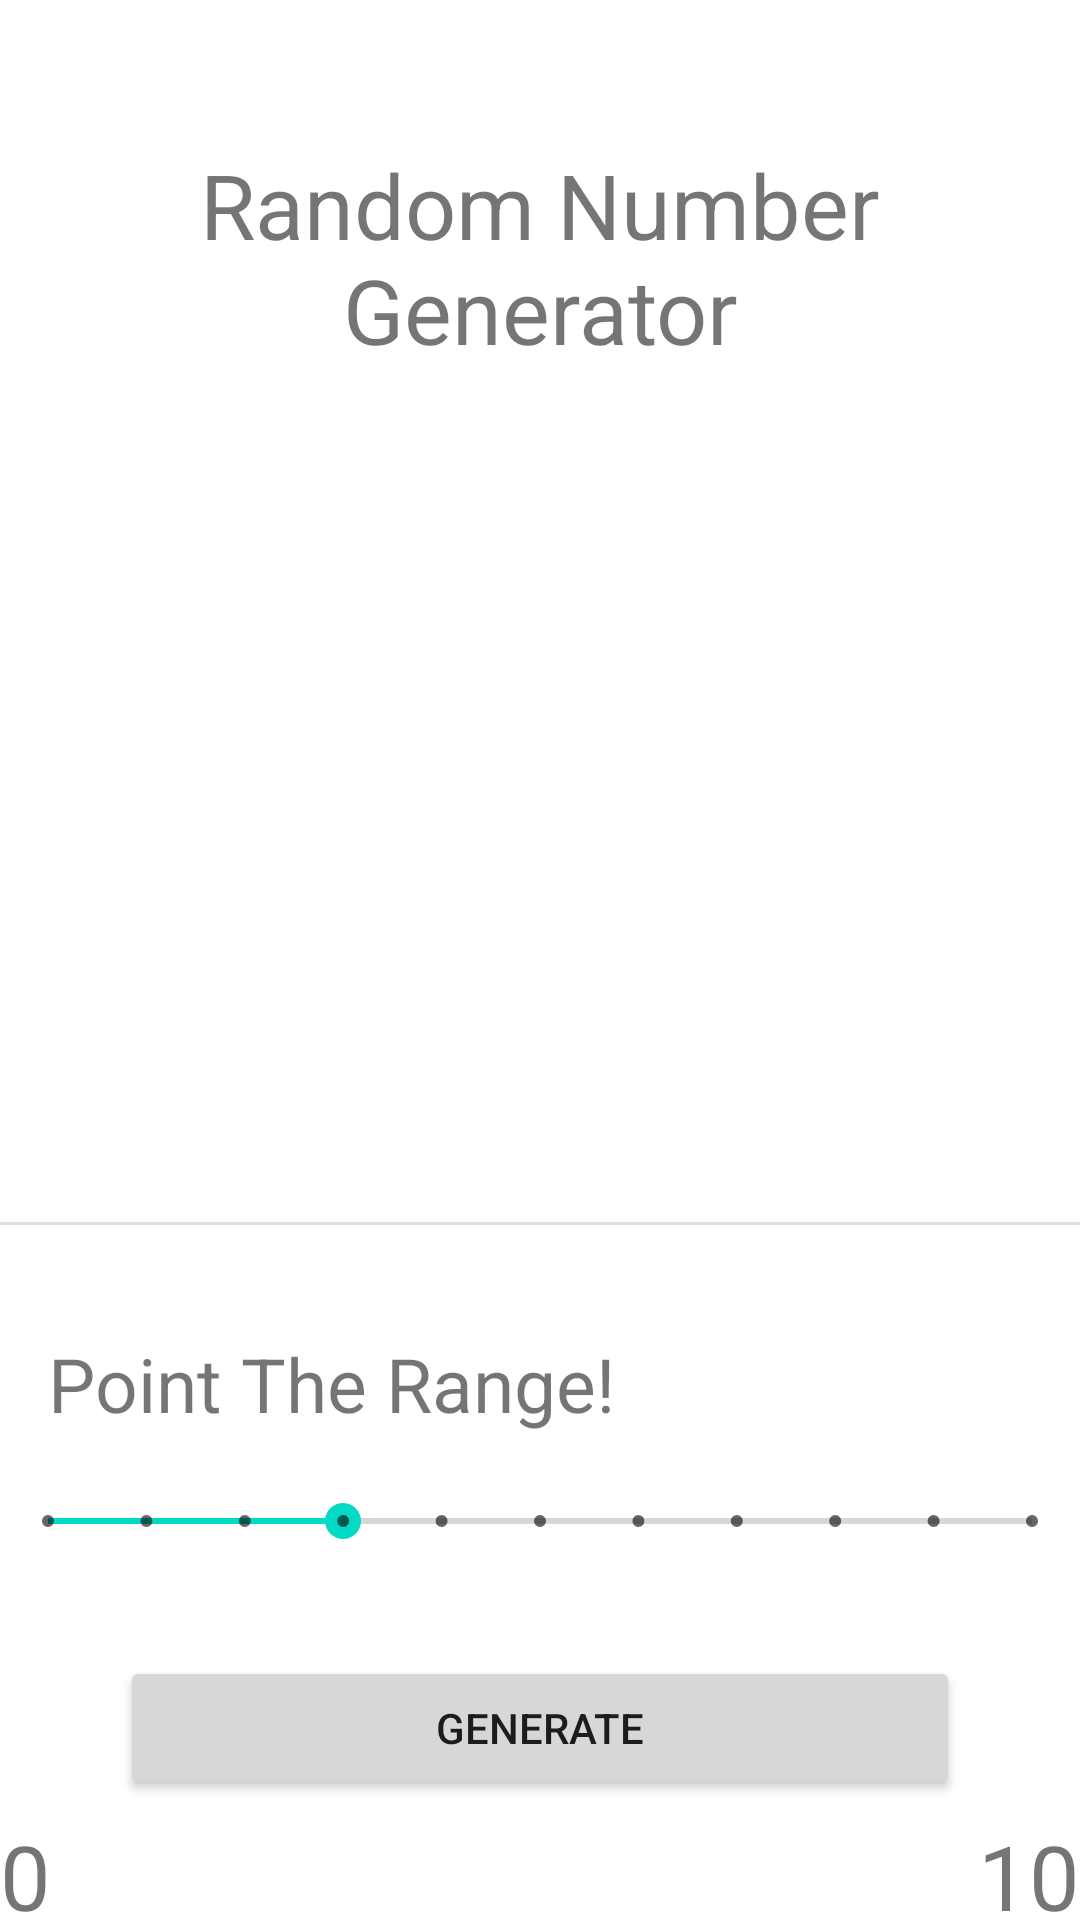

Produce the Android XML layout that renders to this screen, including the resource entries it uses.
<!-- AndroidManifest.xml: application theme Theme.Finalurigamocda -->
<!-- res/layout/activity_main.xml -->
<?xml version="1.0" encoding="utf-8"?>
<androidx.constraintlayout.widget.ConstraintLayout
    xmlns:android="http://schemas.android.com/apk/res/android"
    xmlns:app="http://schemas.android.com/apk/res-auto"
    xmlns:tools="http://schemas.android.com/tools"
    android:layout_width="match_parent"
    android:layout_height="match_parent"
    tools:context=".MainActivity">

    <Button
        android:id="@+id/GeneratorButton"
        android:layout_width="match_parent"
        android:layout_height="wrap_content"
        android:layout_marginStart="40dp"
        android:layout_marginEnd="40dp"
        android:layout_marginBottom="40dp"
        android:text="Generate"
        app:layout_constraintBottom_toBottomOf="parent"
        app:layout_constraintEnd_toEndOf="parent"
        app:layout_constraintHorizontal_bias="0.0"
        app:layout_constraintStart_toStartOf="parent" />

    <SeekBar
        android:id="@+id/SeekBar"
        style="@style/Widget.AppCompat.SeekBar.Discrete"
        android:layout_width="match_parent"
        android:layout_height="wrap_content"
        android:layout_marginBottom="36dp"
        android:max="10"
        android:progress="3"
        app:layout_constraintBottom_toTopOf="@+id/GeneratorButton"
        app:layout_constraintEnd_toEndOf="parent"
        app:layout_constraintHorizontal_bias="0.0"
        app:layout_constraintStart_toStartOf="parent" />

    <TextView
        android:id="@+id/textView"
        android:layout_width="wrap_content"
        android:layout_height="wrap_content"
        android:layout_marginStart="16dp"
        android:layout_marginBottom="20dp"
        android:text="Point The Range!"
        android:textSize="25sp"
        app:layout_constraintBottom_toTopOf="@+id/SeekBar"
        app:layout_constraintStart_toStartOf="parent" />


    <View
        android:id="@+id/divider"
        android:layout_width="409dp"
        android:layout_height="1dp"
        android:layout_marginStart="45dp"
        android:layout_marginEnd="45dp"
        android:layout_marginBottom="36dp"
        android:background="?android:attr/listDivider"
        app:layout_constraintBottom_toTopOf="@+id/textView"
        app:layout_constraintEnd_toEndOf="parent"
        app:layout_constraintHorizontal_bias="0.488"
        app:layout_constraintStart_toStartOf="parent"/>

    <TextView
        android:id="@+id/ResultTextView"
        android:layout_width="wrap_content"
        android:layout_height="wrap_content"
        android:text=""
        app:layout_constraintBottom_toTopOf="@+id/divider"
        app:layout_constraintEnd_toEndOf="parent"
        app:layout_constraintHorizontal_bias="0.498"
        app:layout_constraintStart_toStartOf="parent"
        app:layout_constraintTop_toTopOf="parent"
        app:layout_constraintVertical_bias="0.503"
        android:textSize="144sp"/>

    <TextView
        android:id="@+id/textView3"
        android:layout_width="match_parent"
        android:layout_height="wrap_content"
        android:layout_marginTop="48dp"
        android:gravity="center"
        android:text="Random Number Generator"
        android:textSize="30sp"
        app:layout_constraintEnd_toEndOf="parent"
        app:layout_constraintHorizontal_bias="1.0"
        app:layout_constraintStart_toStartOf="parent"
        app:layout_constraintTop_toTopOf="parent" />

    <TextView
        android:layout_width="wrap_content"
        android:layout_height="wrap_content"
        android:text="0"
        android:textSize="30sp"
        tools:layout_editor_absoluteX="2dp"
        tools:layout_editor_absoluteY="615dp"
        app:layout_constraintStart_toStartOf="parent"
        app:layout_constraintTop_toTopOf="parent"
        android:layout_marginTop="605dp"/>

    <TextView
        android:layout_width="wrap_content"
        android:layout_height="wrap_content"
        android:text="10"
        android:textSize="30sp"
        app:layout_constraintEnd_toEndOf="parent"
        app:layout_constraintTop_toTopOf="parent"
        android:layout_marginTop="605dp"/>


</androidx.constraintlayout.widget.ConstraintLayout>
<!-- resources referenced by this layout -->
<resources>
  <style name="Theme.Finalurigamocda" parent="Theme.MaterialComponents.DayNight.DarkActionBar">
          
          <item name="colorPrimary">@color/purple_500</item>
          <item name="colorPrimaryVariant">@color/purple_700</item>
          <item name="colorOnPrimary">@color/white</item>
          
          <item name="colorSecondary">@color/teal_200</item>
          <item name="colorSecondaryVariant">@color/teal_700</item>
          <item name="colorOnSecondary">@color/black</item>
          
          <item name="android:statusBarColor" tools:targetApi="l">?attr/colorPrimaryVariant</item>
          
      </style>
  <!-- not gathered from this repository: default colours our renderer supplied (Android Studio template values) -->
  <color name="purple_500">#FF6200EE</color>
  <color name="purple_700">#FF3700B3</color>
  <color name="teal_200">#FF03DAC5</color>
  <color name="teal_700">#FF018786</color>
  <color name="black">#FF000000</color>
  <color name="white">#FFFFFFFF</color>
</resources>
